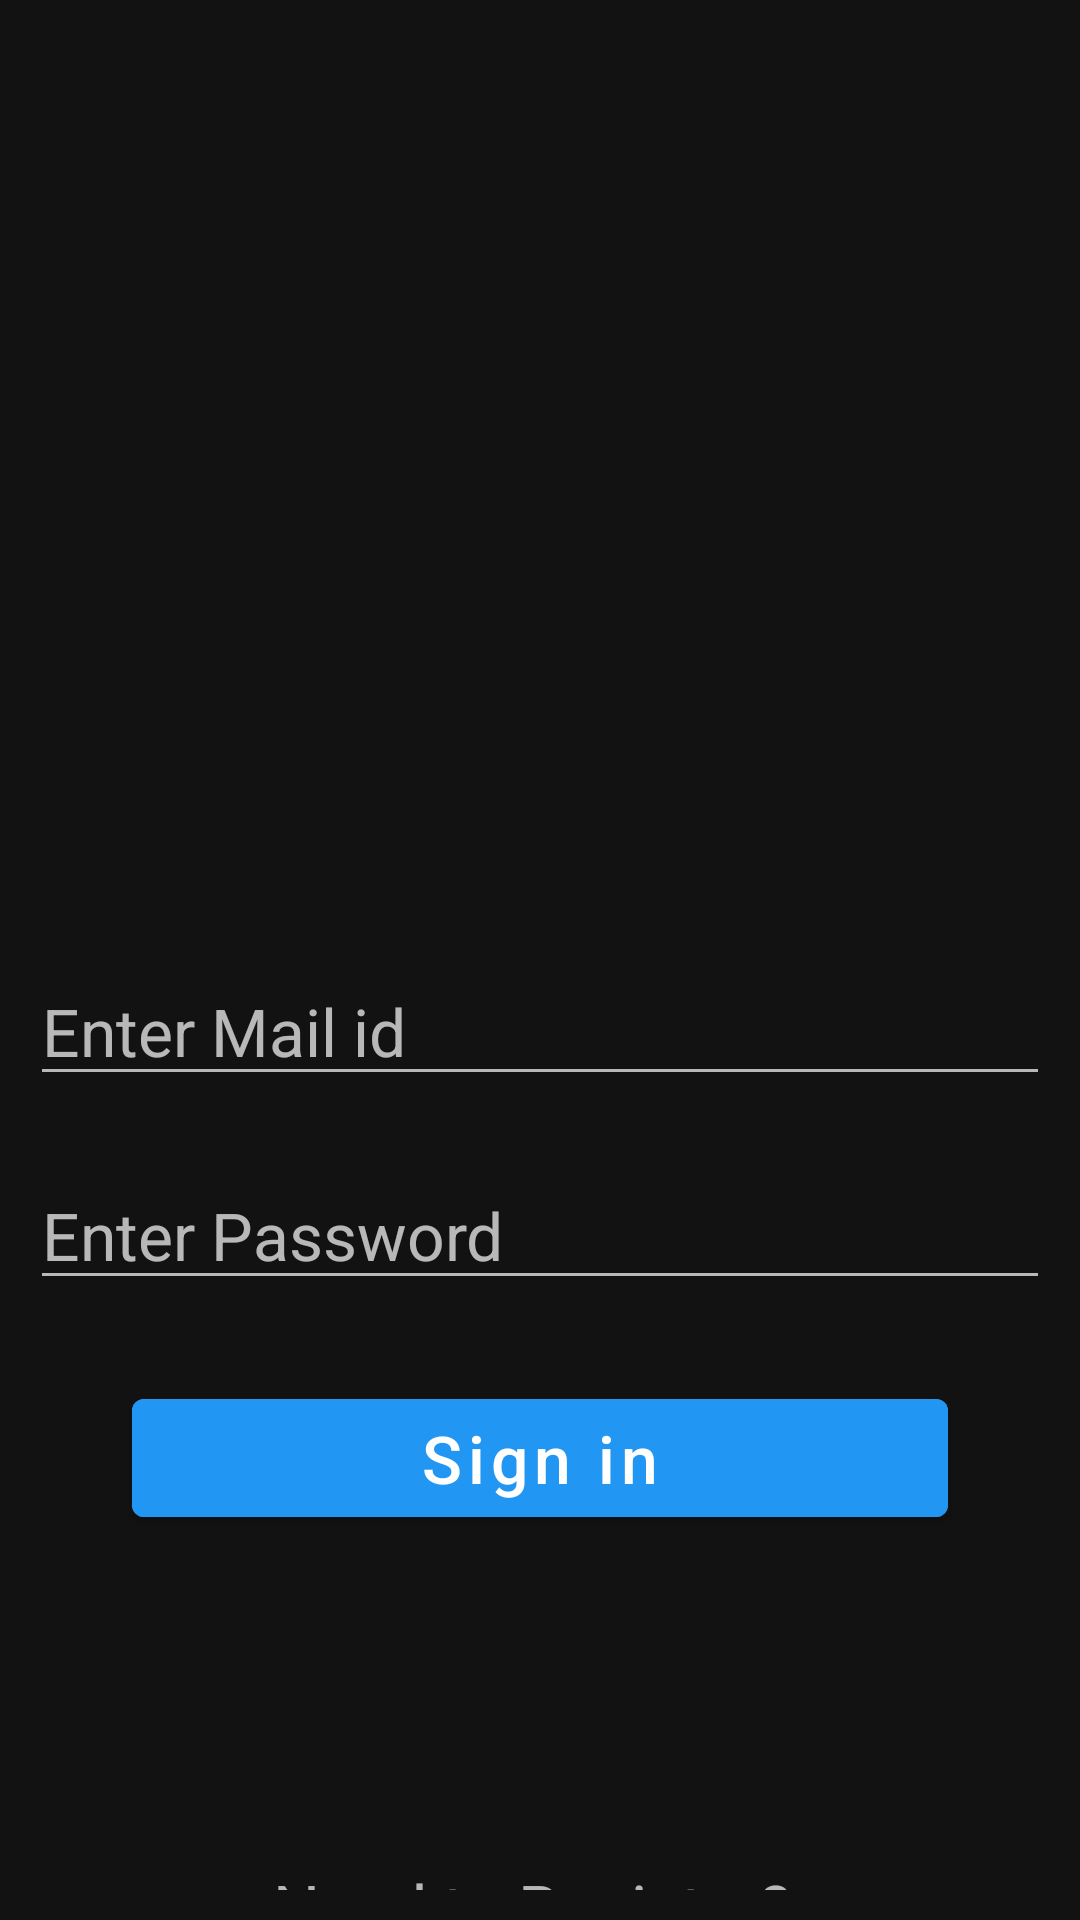

Here is an Android app screen rendered from its layout file. Give the layout XML and the strings, colors and styles it references.
<!-- AndroidManifest.xml: application theme AppTheme -->
<!-- res/layout/activity_login.xml -->
<?xml version="1.0" encoding="utf-8"?>
<androidx.constraintlayout.widget.ConstraintLayout xmlns:android="http://schemas.android.com/apk/res/android"
    xmlns:app="http://schemas.android.com/apk/res-auto"
    xmlns:tools="http://schemas.android.com/tools"
    android:layout_width="match_parent"
    android:layout_height="match_parent"

    android:padding="10dp"
    tools:context=".ui.authentication.signin.LoginActivity">

    <ImageView
        android:id="@+id/im_logo"
        android:layout_width="0dp"
        android:layout_height="0dp"
        android:layout_marginBottom="16dp"
        android:src="@drawable/logo"
        app:layout_constraintBottom_toTopOf="@+id/guideline10"
        app:layout_constraintEnd_toStartOf="@+id/guideline12"
        app:layout_constraintHorizontal_bias="0.45"
        app:layout_constraintStart_toStartOf="@+id/guideline11"
        app:layout_constraintTop_toTopOf="@+id/guideline13" />


    <com.google.android.material.button.MaterialButton
        android:id="@+id/btn_signIn"
        android:layout_width="0dp"

        android:layout_height="wrap_content"
        android:backgroundTint="@color/colorAccent"
        android:padding="5dp"
        android:text="Sign in"
        android:textAllCaps="false"
        android:textColor="@color/white"
        android:textSize="22sp"
        app:layout_constraintBottom_toBottomOf="parent"
        app:layout_constraintEnd_toStartOf="@+id/guideline12"
        app:layout_constraintHorizontal_bias="1.0"
        app:layout_constraintStart_toStartOf="@+id/guideline11"
        app:layout_constraintTop_toBottomOf="@+id/ed_Pass"
        app:layout_constraintVertical_bias="0.185" />

    <EditText
        android:id="@+id/ed_Pass"
        android:layout_width="match_parent"
        android:layout_height="wrap_content"
        android:hint="Enter Password"
        android:textSize="22sp"
        app:layout_constraintBottom_toBottomOf="parent"
        app:layout_constraintEnd_toEndOf="parent"
        app:layout_constraintStart_toStartOf="parent"
        app:layout_constraintTop_toBottomOf="@id/ed_MailId"
        app:layout_constraintVertical_bias="0.1" />

    <EditText
        android:id="@+id/ed_MailId"
        android:layout_width="match_parent"
        android:layout_height="wrap_content"
        android:hint="Enter Mail id"

        android:textSize="22sp"
        app:layout_constraintBottom_toBottomOf="parent"
        app:layout_constraintEnd_toEndOf="parent"
        app:layout_constraintHorizontal_bias="1.0"
        app:layout_constraintStart_toStartOf="parent"
        app:layout_constraintTop_toBottomOf="@+id/im_logo"
        app:layout_constraintVertical_bias="0.148" />

    <TextView
        android:id="@+id/btn_register"
        android:layout_width="0dp"
        android:layout_height="wrap_content"
        android:layout_marginTop="24dp"
        android:gravity="center"
        android:text="Need to Register? "

        android:textSize="22sp"
        app:layout_constraintBottom_toBottomOf="parent"
        app:layout_constraintEnd_toStartOf="@+id/guideline12"
        app:layout_constraintHorizontal_bias="1.0"
        app:layout_constraintStart_toStartOf="@+id/guideline11"
        app:layout_constraintTop_toTopOf="@+id/guideline2"
        app:layout_constraintVertical_bias="0.388" />

    <androidx.constraintlayout.widget.Guideline
        android:id="@+id/guideline2"
        android:layout_width="wrap_content"
        android:layout_height="wrap_content"
        android:orientation="horizontal"
        app:layout_constraintGuide_begin="600dp" />

    <androidx.constraintlayout.widget.Guideline
        android:id="@+id/guideline10"
        android:layout_width="wrap_content"
        android:layout_height="wrap_content"
        android:orientation="horizontal"
        app:layout_constraintGuide_percent="0.45" />

    <androidx.constraintlayout.widget.Guideline
        android:id="@+id/guideline11"
        android:layout_width="wrap_content"
        android:layout_height="wrap_content"
        android:orientation="vertical"
        app:layout_constraintGuide_percent="0.1" />

    <androidx.constraintlayout.widget.Guideline
        android:id="@+id/guideline12"
        android:layout_width="wrap_content"
        android:layout_height="wrap_content"
        android:orientation="vertical"
        app:layout_constraintGuide_percent="0.9" />

    <androidx.constraintlayout.widget.Guideline
        android:id="@+id/guideline13"
        android:layout_width="wrap_content"
        android:layout_height="wrap_content"
        android:orientation="horizontal"
        app:layout_constraintGuide_percent="0.12" />


</androidx.constraintlayout.widget.ConstraintLayout>
<!-- resources referenced by this layout -->
<resources>
  <color name="colorAccent">#FF2196F3</color>
  <color name="white">#fff</color>
  <style name="AppTheme" parent="Theme.MaterialComponents.NoActionBar">
          
          <item name="colorPrimary">@color/colorPrimary</item>
          <item name="colorPrimaryDark">@color/colorPrimary</item>
          <item name="colorAccent">@color/colorAccent</item>
          <item name="android:statusBarColor">@android:color/transparent</item>
  
  
      </style>
  <color name="colorPrimary">#FF2196F3</color>
</resources>
